Run: headless pygame with SDL's dummy video driver; simulated clock (each Clock.tick advances the game by its frame time, no real sleeping); random seed 0; keys injected as events and as key.get_pressed() state; no mouse input; restart key SPACE tapped at the start of phases 3 and 4.
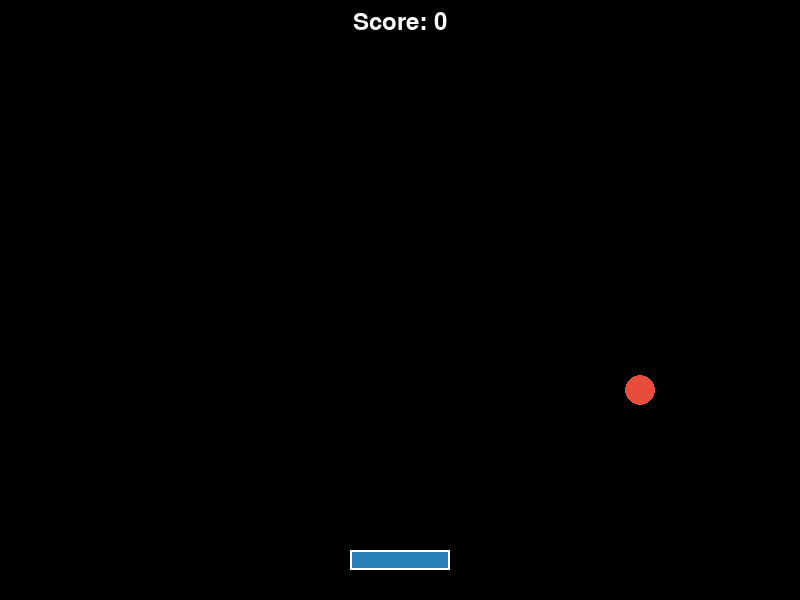
Frame 1 of 4 · flips 1–60 · no input
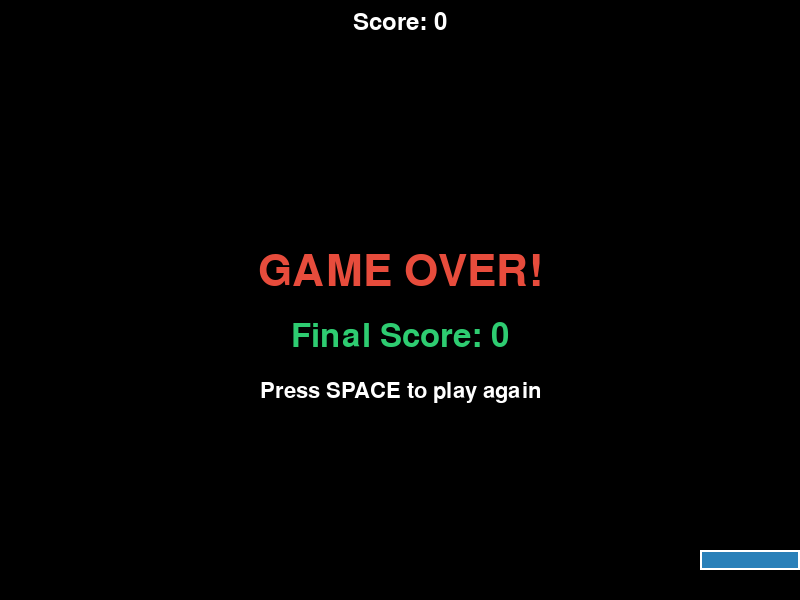
Frame 2 of 4 · flips 61–180 · tapped SPACE, RETURN · held RIGHT (→), D
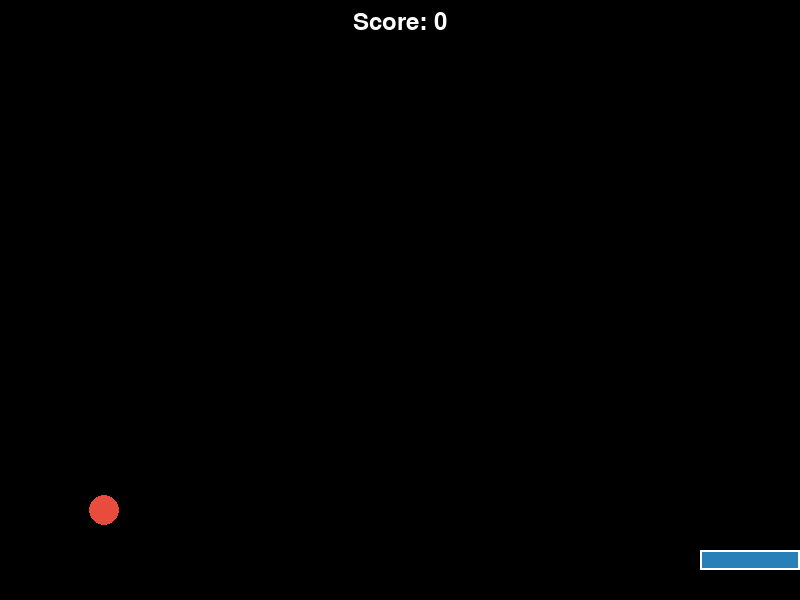
Frame 3 of 4 · flips 181–300 · tapped SPACE · held DOWN (↓), S
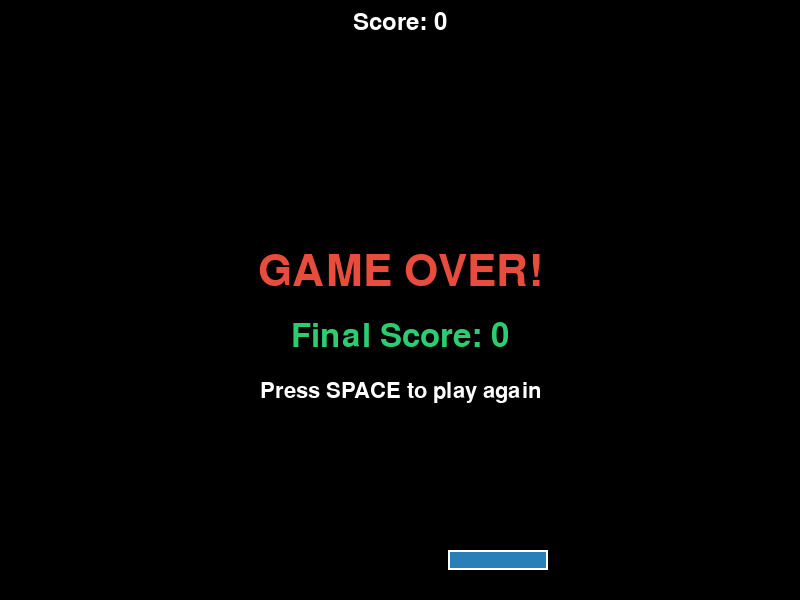
Frame 4 of 4 · flips 301–420 · tapped SPACE · held LEFT (←), A, UP (↑), W

The pygame program that drew these frames:

import pygame
import random
import sys

pygame.init()

WIDTH = 800
HEIGHT = 600
FPS = 60

WHITE = (255, 255, 255)
BLACK = (0, 0, 0)
BLUE = (41, 128, 185)
RED = (231, 76, 60)
GREEN = (46, 204, 113)

screen = pygame.display.set_mode((WIDTH, HEIGHT))
pygame.display.set_caption("Catch the Ball")
clock = pygame.time.Clock()

class Ball:
    def __init__(self):
        self.x = WIDTH // 2
        self.y = HEIGHT // 4
        self.radius = 15
        self.speed_x = random.choice([-4, -3, 3, 4])
        self.speed_y = random.choice([-4, -3, 3, 4])
    
    def update(self):
        self.x += self.speed_x
        self.y += self.speed_y
        
        if self.x - self.radius <= 0 or self.x + self.radius >= WIDTH:
            self.speed_x *= -1
        if self.y - self.radius <= 0:
            self.speed_y *= -1
    
    def display(self):
        pygame.draw.circle(screen, RED, (int(self.x), int(self.y)), self.radius)
    
    def reset(self):
        self.x = WIDTH // 2
        self.y = HEIGHT // 4
        self.speed_x = random.choice([-4, -3, 3, 4])
        self.speed_y = random.choice([-4, -3, 3, 4])

class Paddle:
    def __init__(self):
        self.width = 100
        self.height = 20
        self.x = WIDTH // 2 - self.width // 2
        self.y = HEIGHT - 50
        self.speed = 7
    
    def update(self):
        keys = pygame.key.get_pressed()
        if keys[pygame.K_LEFT] and self.x > 0:
            self.x -= self.speed
        if keys[pygame.K_RIGHT] and self.x < WIDTH - self.width:
            self.x += self.speed
    
    def display(self):
        pygame.draw.rect(screen, BLUE, (self.x, self.y, self.width, self.height))
        pygame.draw.rect(screen, WHITE, (self.x, self.y, self.width, self.height), 2)
    
    def catches(self, ball):
        if (ball.y + ball.radius >= self.y and 
            ball.y + ball.radius <= self.y + self.height and
            ball.x >= self.x and 
            ball.x <= self.x + self.width):
            return True
        return False

def draw_text(text, size, x, y, color=WHITE):
    font = pygame.font.Font(None, size)
    text_surface = font.render(text, True, color)
    text_rect = text_surface.get_rect()
    text_rect.midtop = (x, y)
    screen.blit(text_surface, text_rect)

ball = Ball()
paddle = Paddle()
score = 0
game_over = False

running = True
while running:
    clock.tick(FPS)
    
    for event in pygame.event.get():
        if event.type == pygame.QUIT:
            running = False
        if event.type == pygame.KEYDOWN:
            if event.key == pygame.K_SPACE and game_over:
                ball.reset()
                score = 0
                game_over = False
    
    if not game_over:
        ball.update()
        paddle.update()
        
        if paddle.catches(ball):
            ball.speed_y *= -1
            ball.y = paddle.y - ball.radius - 1
            score += 1
        
        if ball.y - ball.radius > HEIGHT:
            game_over = True
    
    screen.fill(BLACK)
    
    ball.display()
    paddle.display()
    
    draw_text(f"Score: {score}", 36, WIDTH // 2, 10)
    
    if game_over:
        draw_text("GAME OVER!", 64, WIDTH // 2, HEIGHT // 2 - 50, RED)
        draw_text(f"Final Score: {score}", 48, WIDTH // 2, HEIGHT // 2 + 20, GREEN)
        draw_text("Press SPACE to play again", 32, WIDTH // 2, HEIGHT // 2 + 80)
    
    pygame.display.flip()

pygame.quit()
sys.exit()
